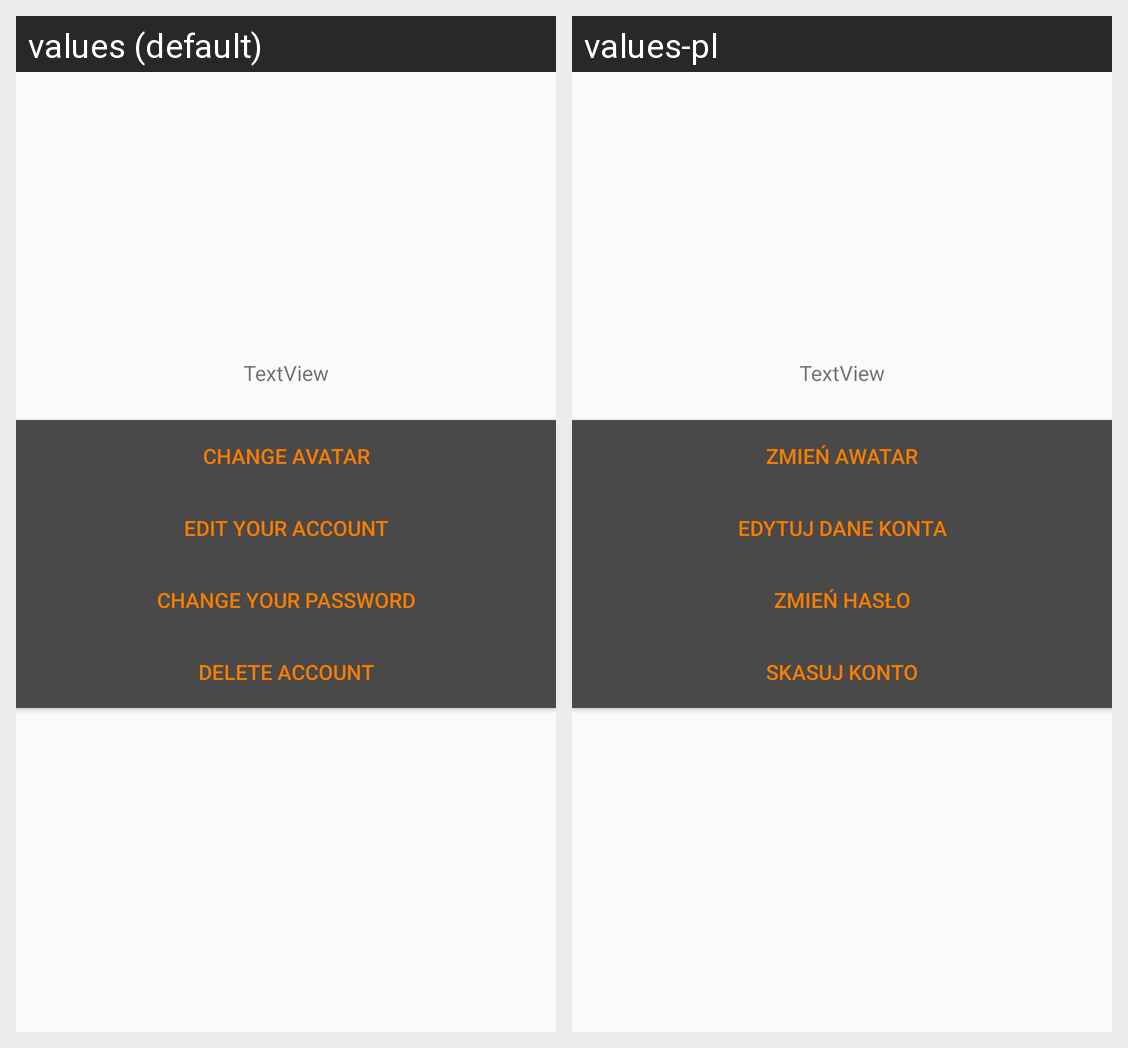

For this localized Android screen grid, give each drawn string resource with its value in every locale shown.
Android screen res/layout/fragment_profile.xml rendered under 2 locales, left to right: values (default), values-pl. Device: Nexus 5 (rendered at 1080×1920; each locale shown at half size, 540×960, under a caption strip naming it); theme AppTheme.
Strings drawn on this screen, with the default value and each locale's value (text and hints the layout hard-codes, and strings that could not be matched under every locale, appear in the picture but are not listed):

changeAvatar
  values: Change avatar
  values-pl: Zmień awatar

editAccount
  values: Edit your account
  values-pl: Edytuj dane konta

changePassword
  values: Change your password
  values-pl: Zmień hasło

deleteAccount
  values: Delete account
  values-pl: Skasuj konto
